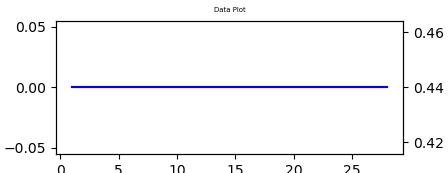

Source data for this figure (header and first rows):
NO, MValue, SValue
1, 0.00, 0.44
2, 0.00, 0.44
3, 0.00, 0.44
4, 0.00, 0.44
5, 0.00, 0.44
6, 0.00, 0.44
7, 0.00, 0.44
8, 0.00, 0.44
9, 0.00, 0.44
10, 0.00, 0.44
11, 0.00, 0.44
12, 0.00, 0.44
13, 0.00, 0.44
14, 0.00, 0.44
15, 0.00, 0.44
16, 0.00, 0.44
17, 0.00, 0.44
18, 0.00, 0.44
19, 0.00, 0.44
20, 0.00, 0.44
21, 0.00, 0.44
22, 0.00, 0.44
23, 0.00, 0.44
24, 0.00, 0.44
25, 0.00, 0.44
26, 0.00, 0.44
27, 0.00, 0.44
28, 0.00, 0.44
